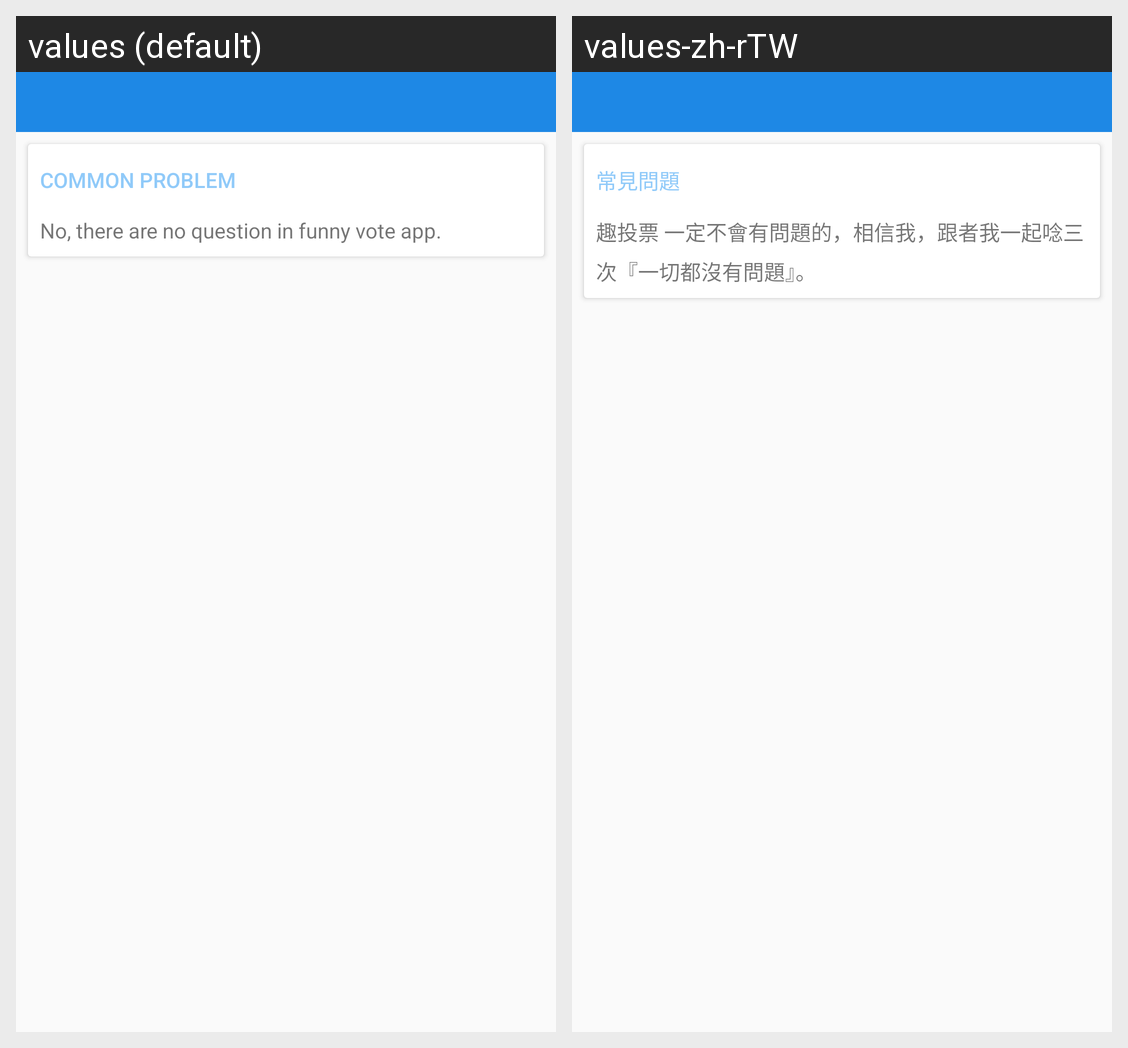

For this localized Android screen grid, give each drawn string resource with its value in every locale shown.
Android screen res/layout/activity_common_problem.xml rendered under 2 locales, left to right: values (default), values-zh-rTW. Device: Nexus 5 (rendered at 1080×1920; each locale shown at half size, 540×960, under a caption strip naming it); theme MyMaterialTheme.
Strings drawn on this screen, with the default value and each locale's value (text and hints the layout hard-codes, and strings that could not be matched under every locale, appear in the picture but are not listed):

about_common_problem_title
  values: Common problem
  values-zh-rTW: 常見問題

about_common_problem_desc
  values: No, there are no question in funny vote app.
  values-zh-rTW: 趣投票 一定不會有問題的，相信我，跟者我一起唸三次『一切都沒有問題』。
